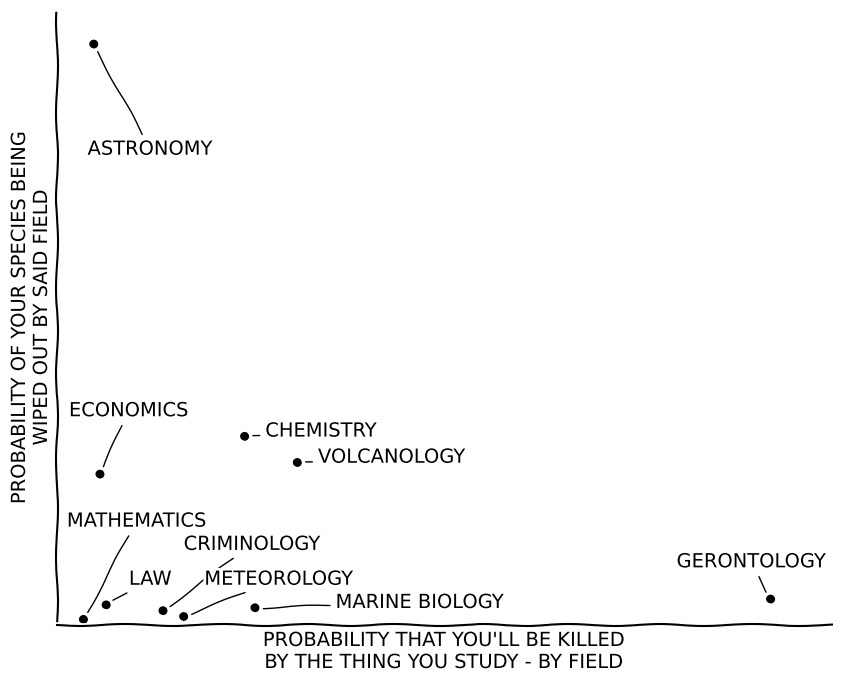

The script that saved this image:
from matplotlib import pyplot as plt
import numpy as np

plt.xkcd()

data = np.array([
    [26, 0],
    [36, 990],
    [42, 250],
    [48, 25],
    [103, 15],
    [123, 5],
    [182, 315],
    [192, 20],
    [233, 270],
    [691, 35]
])

fields = [
    "MATHEMATICS",
    "ASTRONOMY",
    "ECONOMICS",
    "LAW",
    "CRIMINOLOGY",
    "METEOROLOGY",
    "CHEMISTRY",
    "MARINE BIOLOGY",
    "VOLCANOLOGY",
    "GERONTOLOGY",
]

xytexts = np.array([
    [10,  160],
    [30, 800],
    [12, 350],
    [70, 60],
    [123,  120],
    [143,   60],
    [202, 315],
    [270,  20],
    [253, 270],
    [600,  90]
])


fig = plt.figure(figsize=(10, 8))
ax = fig.add_subplot(1, 1, 1)

ax.spines['right'].set_color('none')
ax.spines['top'].set_color('none')
plt.xticks([])
plt.yticks([])

ax.set_xlim([0, 750])
ax.set_ylim([-10, 1050])

plt.xlabel("PROBABILITY THAT YOU'LL BE KILLED\nBY THE THING YOU STUDY - BY FIELD")
plt.ylabel("PROBABILITY OF YOUR SPECIES BEING\nWIPED OUT BY SAID FIELD")

for field, xytext, xy in zip(fields, xytexts, data):
    plt.annotate(field, xy=xy, arrowprops=dict(arrowstyle='-', shrinkB=6), xytext=xytext)

plt.plot(data[:, 0], data[:, 1], linestyle="", marker=".", color="k", markersize=10)


plt.show()


